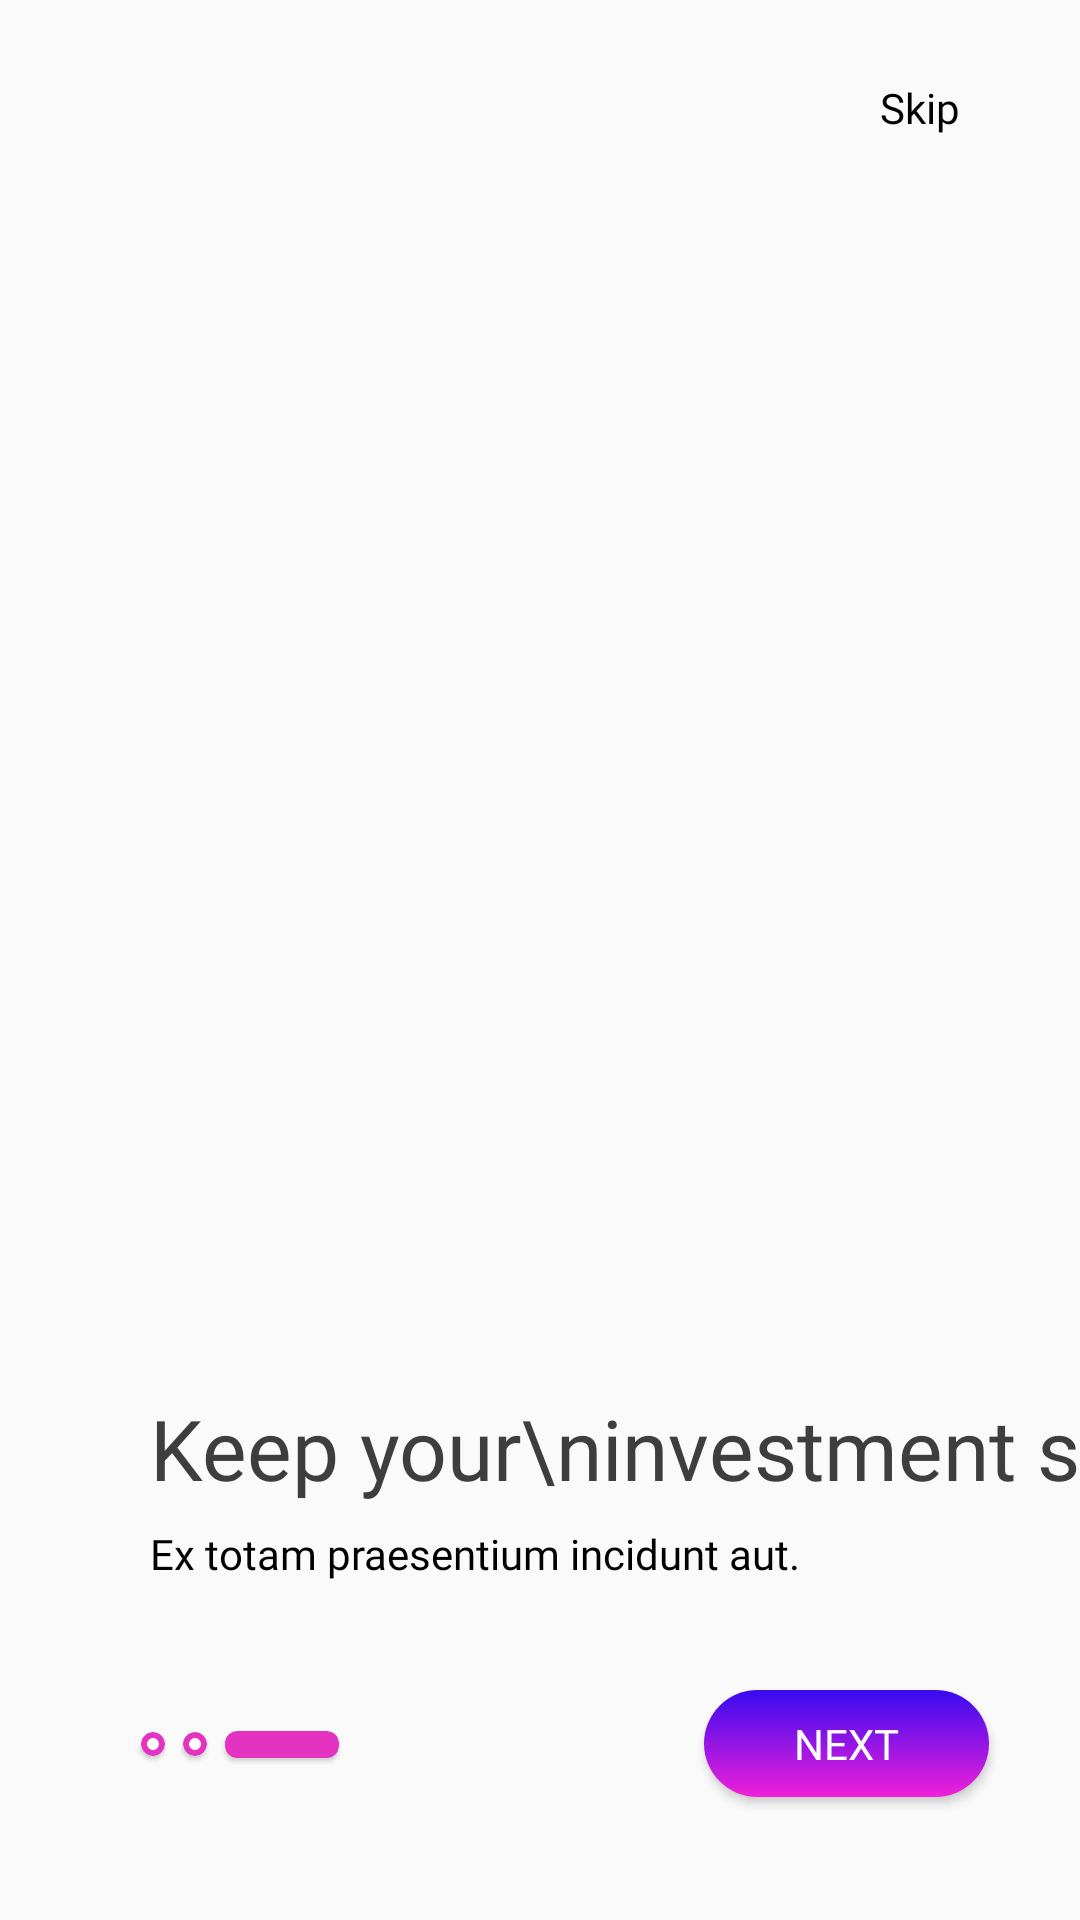

Produce the Android XML layout that renders to this screen, including the resource entries it uses.
<!-- AndroidManifest.xml: application theme Theme.ActivityFragNav -->
<!-- res/layout/fragment_on_boarding3.xml -->
<?xml version="1.0" encoding="utf-8"?>
<androidx.constraintlayout.widget.ConstraintLayout xmlns:android="http://schemas.android.com/apk/res/android"
    xmlns:app="http://schemas.android.com/apk/res-auto"
    xmlns:tools="http://schemas.android.com/tools"
    android:layout_width="match_parent"
    android:layout_height="match_parent"
    tools:context=".fragment.OnBoarding3Fragment">

    <androidx.constraintlayout.widget.Guideline
        android:id="@+id/guideline6"
        android:layout_width="match_parent"
        android:layout_height="match_parent"
        android:orientation="horizontal"
        app:layout_constraintGuide_percent="0.0862" />

    <androidx.constraintlayout.widget.Guideline
        android:id="@+id/guideline9"
        android:layout_width="wrap_content"
        android:layout_height="wrap_content"
        android:orientation="horizontal"
        app:layout_constraintGuide_percent="0.1552" />

    <androidx.constraintlayout.widget.Guideline
        android:id="@+id/guideline10"
        android:layout_width="wrap_content"
        android:layout_height="wrap_content"
        android:orientation="horizontal"
        app:layout_constraintGuide_percent="0.6183" />

    <ImageView
        android:id="@+id/back"
        android:layout_width="wrap_content"
        android:layout_height="wrap_content"
        android:paddingVertical="@dimen/dimen_5dp"
        android:paddingLeft="@dimen/dimen_30dp"
        android:src="@drawable/ic_baseline_arrow_back_ios_24"
        app:layout_constraintBottom_toTopOf="@+id/guideline6"
        app:layout_constraintStart_toStartOf="parent" />

    <TextView
        android:id="@+id/skip"
        android:layout_width="wrap_content"
        android:layout_height="wrap_content"
        android:fontFamily="@font/lato_regular"
        android:paddingHorizontal="@dimen/dimen_40dp"
        android:paddingVertical="@dimen/dimen_10dp"
        android:text="Skip"
        android:textColor="@color/black"
        android:textSize="@dimen/dimen_14sp"
        app:layout_constraintBottom_toTopOf="@+id/guideline6"
        app:layout_constraintEnd_toEndOf="parent" />

    <ImageView
        android:layout_width="0dp"
        android:layout_height="0dp"
        android:src="@drawable/ic_componente_5_2"
        app:layout_constraintBottom_toTopOf="@+id/guideline10"
        app:layout_constraintEnd_toEndOf="parent"
        app:layout_constraintStart_toStartOf="parent"
        app:layout_constraintTop_toTopOf="@+id/guideline9" />

    <ImageView
        android:layout_width="0dp"
        android:layout_height="0dp"
        android:src="@drawable/ic_gruppo_di_maschere_4"
        app:layout_constraintBottom_toTopOf="@+id/guideline10"
        app:layout_constraintEnd_toEndOf="parent"
        app:layout_constraintStart_toStartOf="parent"
        app:layout_constraintTop_toTopOf="@+id/guideline9" />

    <TextView
        android:id="@+id/textView4"
        android:layout_width="wrap_content"
        android:layout_height="wrap_content"
        android:fontFamily="@font/lato_light"
        android:text="Ex totam praesentium incidunt aut."
        android:textColor="@color/black"
        android:textSize="@dimen/dimen_14sp"
        app:layout_constraintBottom_toBottomOf="parent"
        app:layout_constraintStart_toStartOf="@+id/textView3"
        app:layout_constraintTop_toTopOf="@+id/guideline10" />

    <TextView
        android:id="@+id/textView3"
        style="@style/font_raleway_black"
        android:layout_marginStart="50dp"
        android:layout_marginBottom="@dimen/dimen_7dp"
        android:text="Keep your\ninvestment safe"
        android:textColor="@color/greyish_brown_3"
        android:textSize="@dimen/dimen_28sp"
        app:layout_constraintBottom_toTopOf="@+id/textView4"
        app:layout_constraintStart_toStartOf="parent"
        app:layout_constraintTop_toTopOf="@+id/guideline10"
        app:layout_constraintVertical_bias="1.0" />

    <androidx.constraintlayout.widget.Guideline
        android:id="@+id/guideline4"
        android:layout_width="wrap_content"
        android:layout_height="wrap_content"
        android:orientation="horizontal"
        app:layout_constraintGuide_percent="0.88" />

    <androidx.constraintlayout.widget.Guideline
        android:id="@+id/guideline5"
        android:layout_width="wrap_content"
        android:layout_height="wrap_content"
        android:orientation="horizontal"
        app:layout_constraintGuide_percent="0.936" />

    <com.google.android.material.card.MaterialCardView
        android:id="@+id/cardView"
        android:layout_width="@dimen/dimen_38dp"
        android:layout_height="@dimen/dimen_9dp"
        android:layout_marginStart="@dimen/dimen_6dp"
        app:cardBackgroundColor="#e432c1"
        app:layout_constraintBottom_toBottomOf="@+id/materialCardView2"
        app:layout_constraintStart_toEndOf="@+id/materialCardView"
        app:layout_constraintTop_toTopOf="@+id/materialCardView" />


    <com.google.android.material.card.MaterialCardView
        android:id="@+id/materialCardView2"
        style="@style/tracciato"
        android:layout_marginStart="47dp"
        app:layout_constraintBottom_toTopOf="@+id/guideline5"
        app:layout_constraintStart_toStartOf="parent"
        app:layout_constraintTop_toTopOf="@+id/guideline4" />

    <com.google.android.material.card.MaterialCardView
        android:id="@+id/materialCardView"
        style="@style/tracciato"
        android:layout_marginStart="@dimen/dimen_6dp"
        app:layout_constraintBottom_toBottomOf="@+id/materialCardView2"
        app:layout_constraintStart_toEndOf="@+id/materialCardView2"
        app:layout_constraintTop_toTopOf="@+id/materialCardView2" />

    <androidx.appcompat.widget.AppCompatButton
        android:id="@+id/btnNext"
        style="@style/font_lato_black"
        android:layout_height="0dp"
        android:background="@drawable/gradient"
        android:paddingHorizontal="@dimen/dimen_30dp"
        android:text="Next"
        android:textColor="#fff"
        app:layout_constraintBottom_toTopOf="@+id/guideline5"
        app:layout_constraintEnd_toEndOf="parent"
        app:layout_constraintHorizontal_bias="0.8"
        app:layout_constraintStart_toEndOf="@+id/cardView"
        app:layout_constraintTop_toTopOf="@+id/guideline4" />

</androidx.constraintlayout.widget.ConstraintLayout>
<!-- resources referenced by this layout -->
<resources>
  <color name="black">#FF000000</color>
  <color name="greyish_brown_3">#3e3e3e</color>
  <dimen name="dimen_10dp">10dp</dimen>
  <dimen name="dimen_14sp">14sp</dimen>
  <dimen name="dimen_28sp">28sp</dimen>
  <dimen name="dimen_30dp">30dp</dimen>
  <dimen name="dimen_38dp">38dp</dimen>
  <dimen name="dimen_40dp">40dp</dimen>
  <dimen name="dimen_5dp">5dp</dimen>
  <dimen name="dimen_6dp">6dp</dimen>
  <dimen name="dimen_7dp">7dp</dimen>
  <dimen name="dimen_9dp">9dp</dimen>
  <!-- drawable gradient (drawable) -->
  <?xml version="1.0" encoding="utf-8"?>
  <selector xmlns:android="http://schemas.android.com/apk/res/android">
      <item >
          <shape android:shape="rectangle"  >
              <corners android:radius="30dp" />
              <gradient android:angle="-90"
                  android:startColor="#370BF0"
                  android:endColor="#F020D8" />
          </shape>
      </item>
  </selector>
  <style name="font_lato_black">
          <item name="fontFamily">@font/lato_black</item>
          <item name="android:layout_width">wrap_content</item>
          <item name="android:layout_height">wrap_content</item>
      </style>
  <style name="font_raleway_black">
          <item name="fontFamily">@font/raleway_black</item>
          <item name="android:layout_width">wrap_content</item>
          <item name="android:layout_height">wrap_content</item>
      </style>
  <style name="tracciato">
          <item name="android:layout_width">@dimen/dimen_8dp</item>
          <item name="android:layout_height">@dimen/dimen_8dp</item>
          <item name="cardCornerRadius">@dimen/dimen_8dp</item>
          <item name="strokeWidth">@dimen/dimen_2dp</item>
          <item name="strokeColor">#e432c1</item>
      </style>
  <style name="Theme.ActivityFragNav" parent="Theme.MaterialComponents.DayNight.Bridge">
          
          <item name="colorPrimary">@color/purple_500</item>
          <item name="colorPrimaryVariant">@color/purple_700</item>
          <item name="colorOnPrimary">@color/white</item>
          
          <item name="colorSecondary">@color/teal_200</item>
          <item name="colorSecondaryVariant">@color/teal_700</item>
          <item name="colorOnSecondary">@color/black</item>
          
          <item name="android:statusBarColor" tools:targetApi="l">?attr/colorPrimaryVariant</item>
          
      </style>
  <dimen name="dimen_8dp">8dp</dimen>
  <dimen name="dimen_2dp">2dp</dimen>
  <color name="purple_500">#FF6200EE</color>
  <color name="purple_700">#FF3700B3</color>
  <color name="white">#FFFFFFFF</color>
  <color name="teal_200">#FF03DAC5</color>
  <color name="teal_700">#FF018786</color>
</resources>
